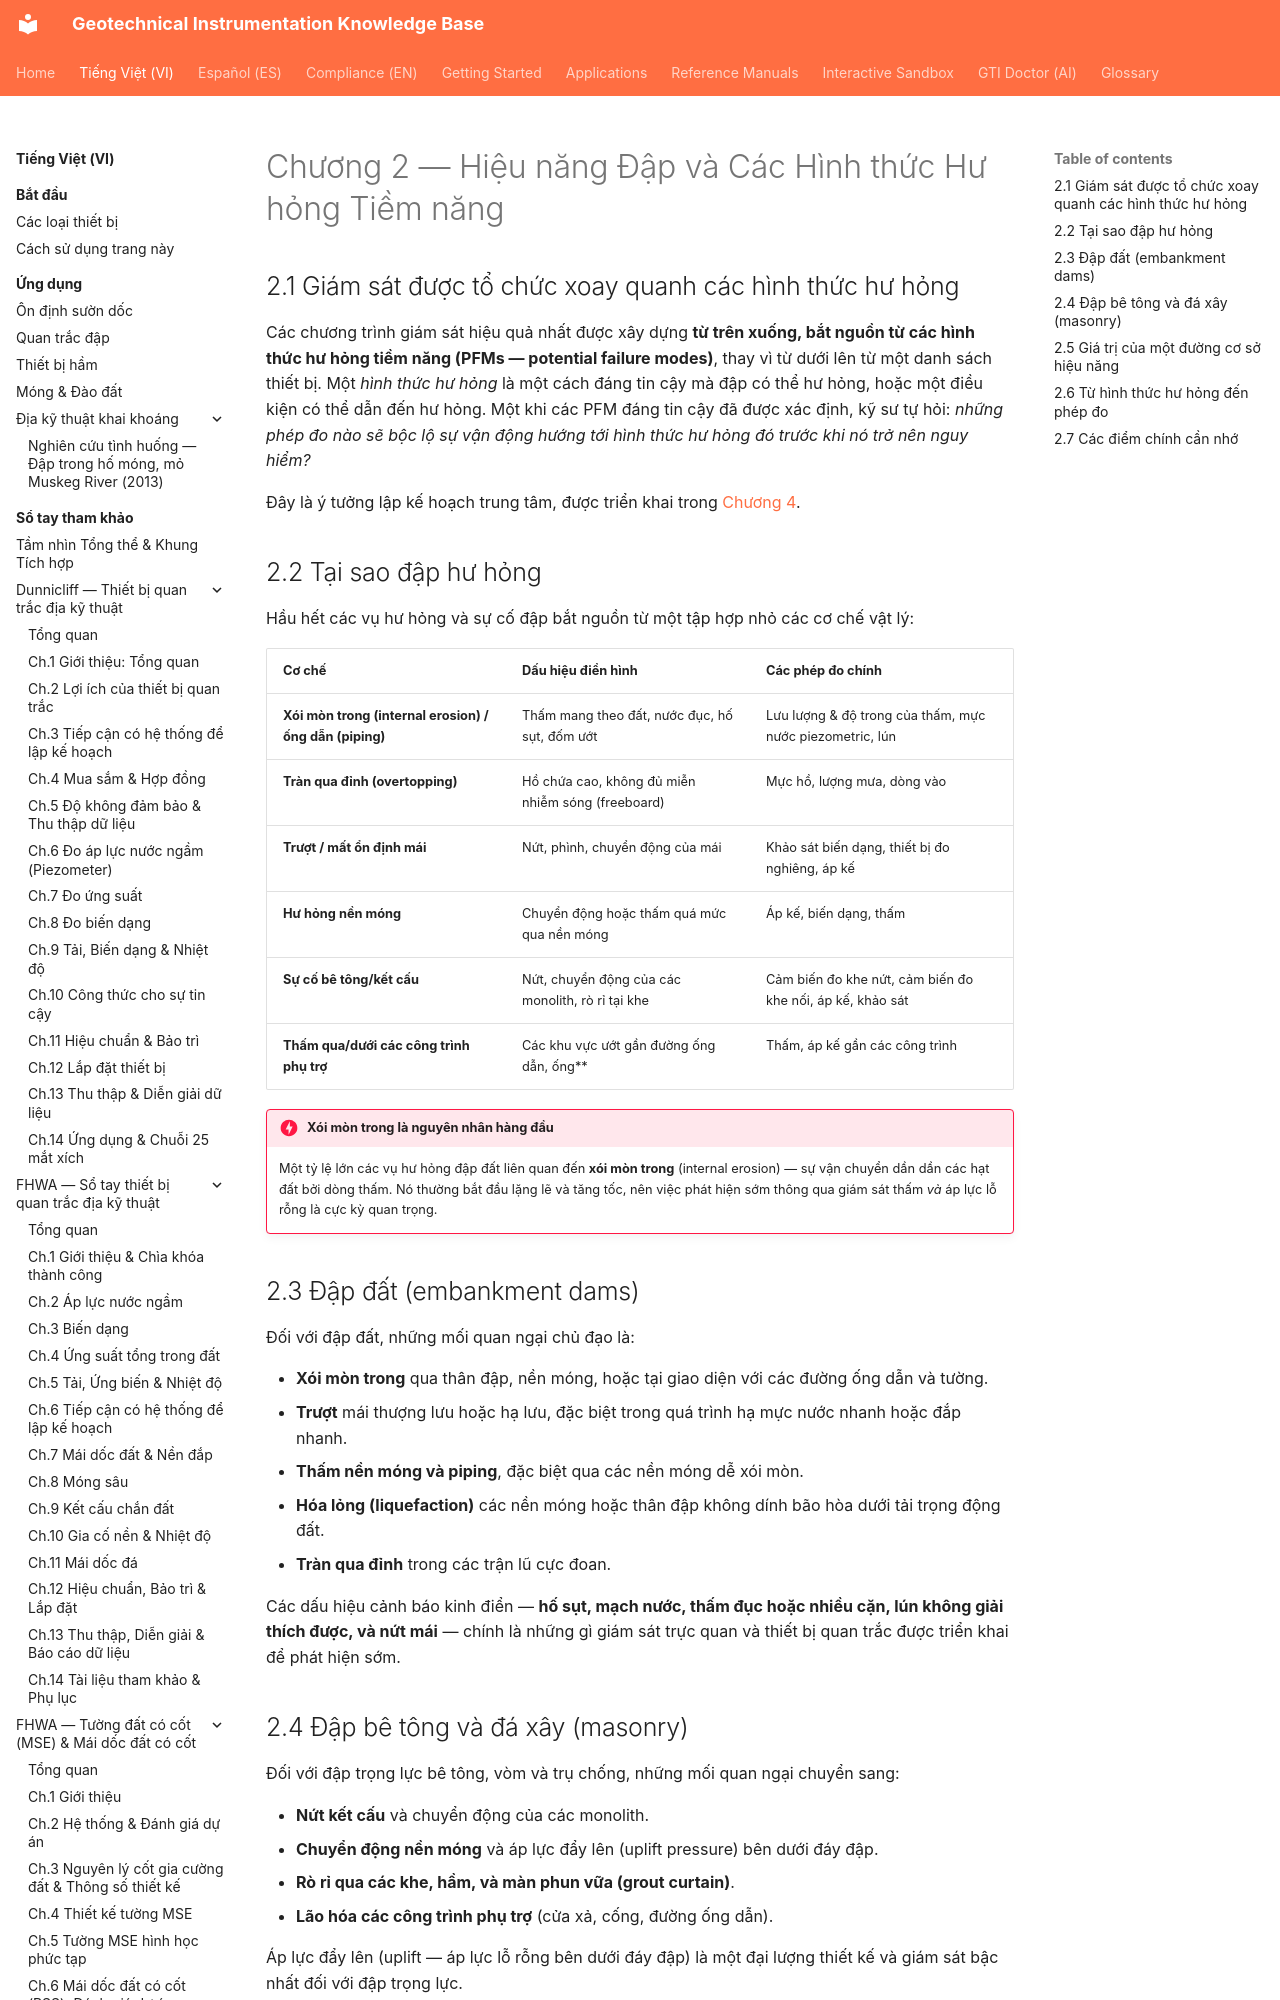

repository: geoinst/geoinst.github.io · page: vi/reference-manuals/monitoring-dam-performance/chapter-02-failure-modes/index.html · generator: mkdocs

---
lang: vi
lang_alt: reference-manuals/monitoring-dam-performance/chapter-02-failure-modes/
---
# Chương 2 — Hiệu năng Đập và Các Hình thức Hư hỏng Tiềm năng

## 2.1 Giám sát được tổ chức xoay quanh các hình thức hư hỏng

Các chương trình giám sát hiệu quả nhất được xây dựng **từ trên xuống, bắt nguồn
từ các hình thức hư hỏng tiềm năng (PFMs — potential failure modes)**, thay vì từ
dưới lên từ một danh sách thiết bị. Một *hình thức hư hỏng* là một cách đáng tin
cậy mà đập có thể hư hỏng, hoặc một điều kiện có thể dẫn đến hư hỏng. Một khi các
PFM đáng tin cậy đã được xác định, kỹ sư tự hỏi: *những phép đo nào sẽ bộc lộ sự
vận động hướng tới hình thức hư hỏng đó trước khi nó trở nên nguy hiểm?*

Đây là ý tưởng lập kế hoạch trung tâm, được triển khai trong [Chương 4](chapter-04-planning.md).
